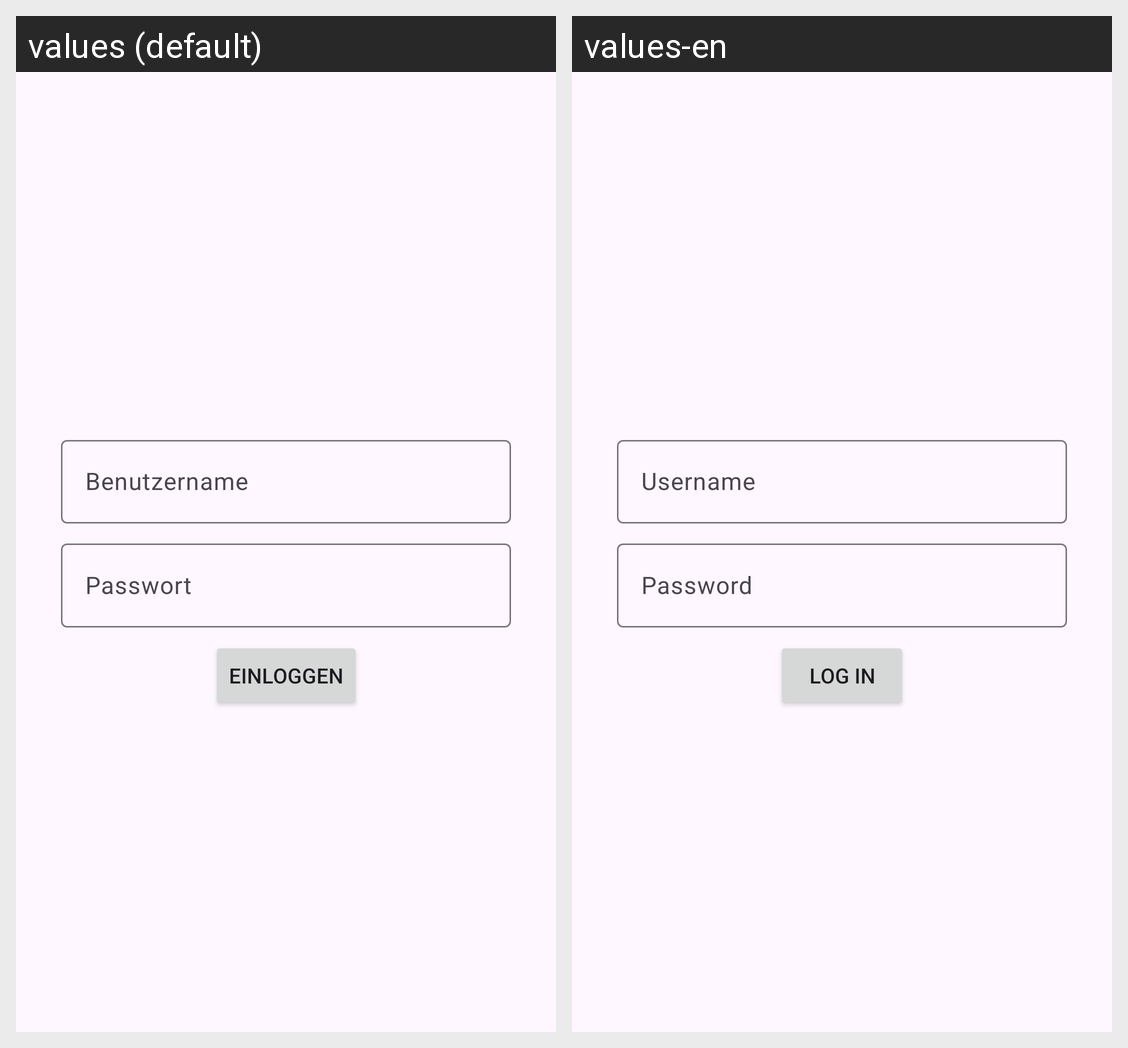

Locale-by-locale string values for the Android screen shown in this grid:
Android screen res/layout/activity_main.xml rendered under 2 locales, left to right: values (default), values-en. Device: Nexus 5 (rendered at 1080×1920; each locale shown at half size, 540×960, under a caption strip naming it); theme Theme.AppActivitys.
Strings drawn on this screen, with the default value and each locale's value (text and hints the layout hard-codes, and strings that could not be matched under every locale, appear in the picture but are not listed):

username
  values: Benutzername
  values-en: Username

password
  values: Passwort
  values-en: Password

login
  values: Einloggen
  values-en: Log In
